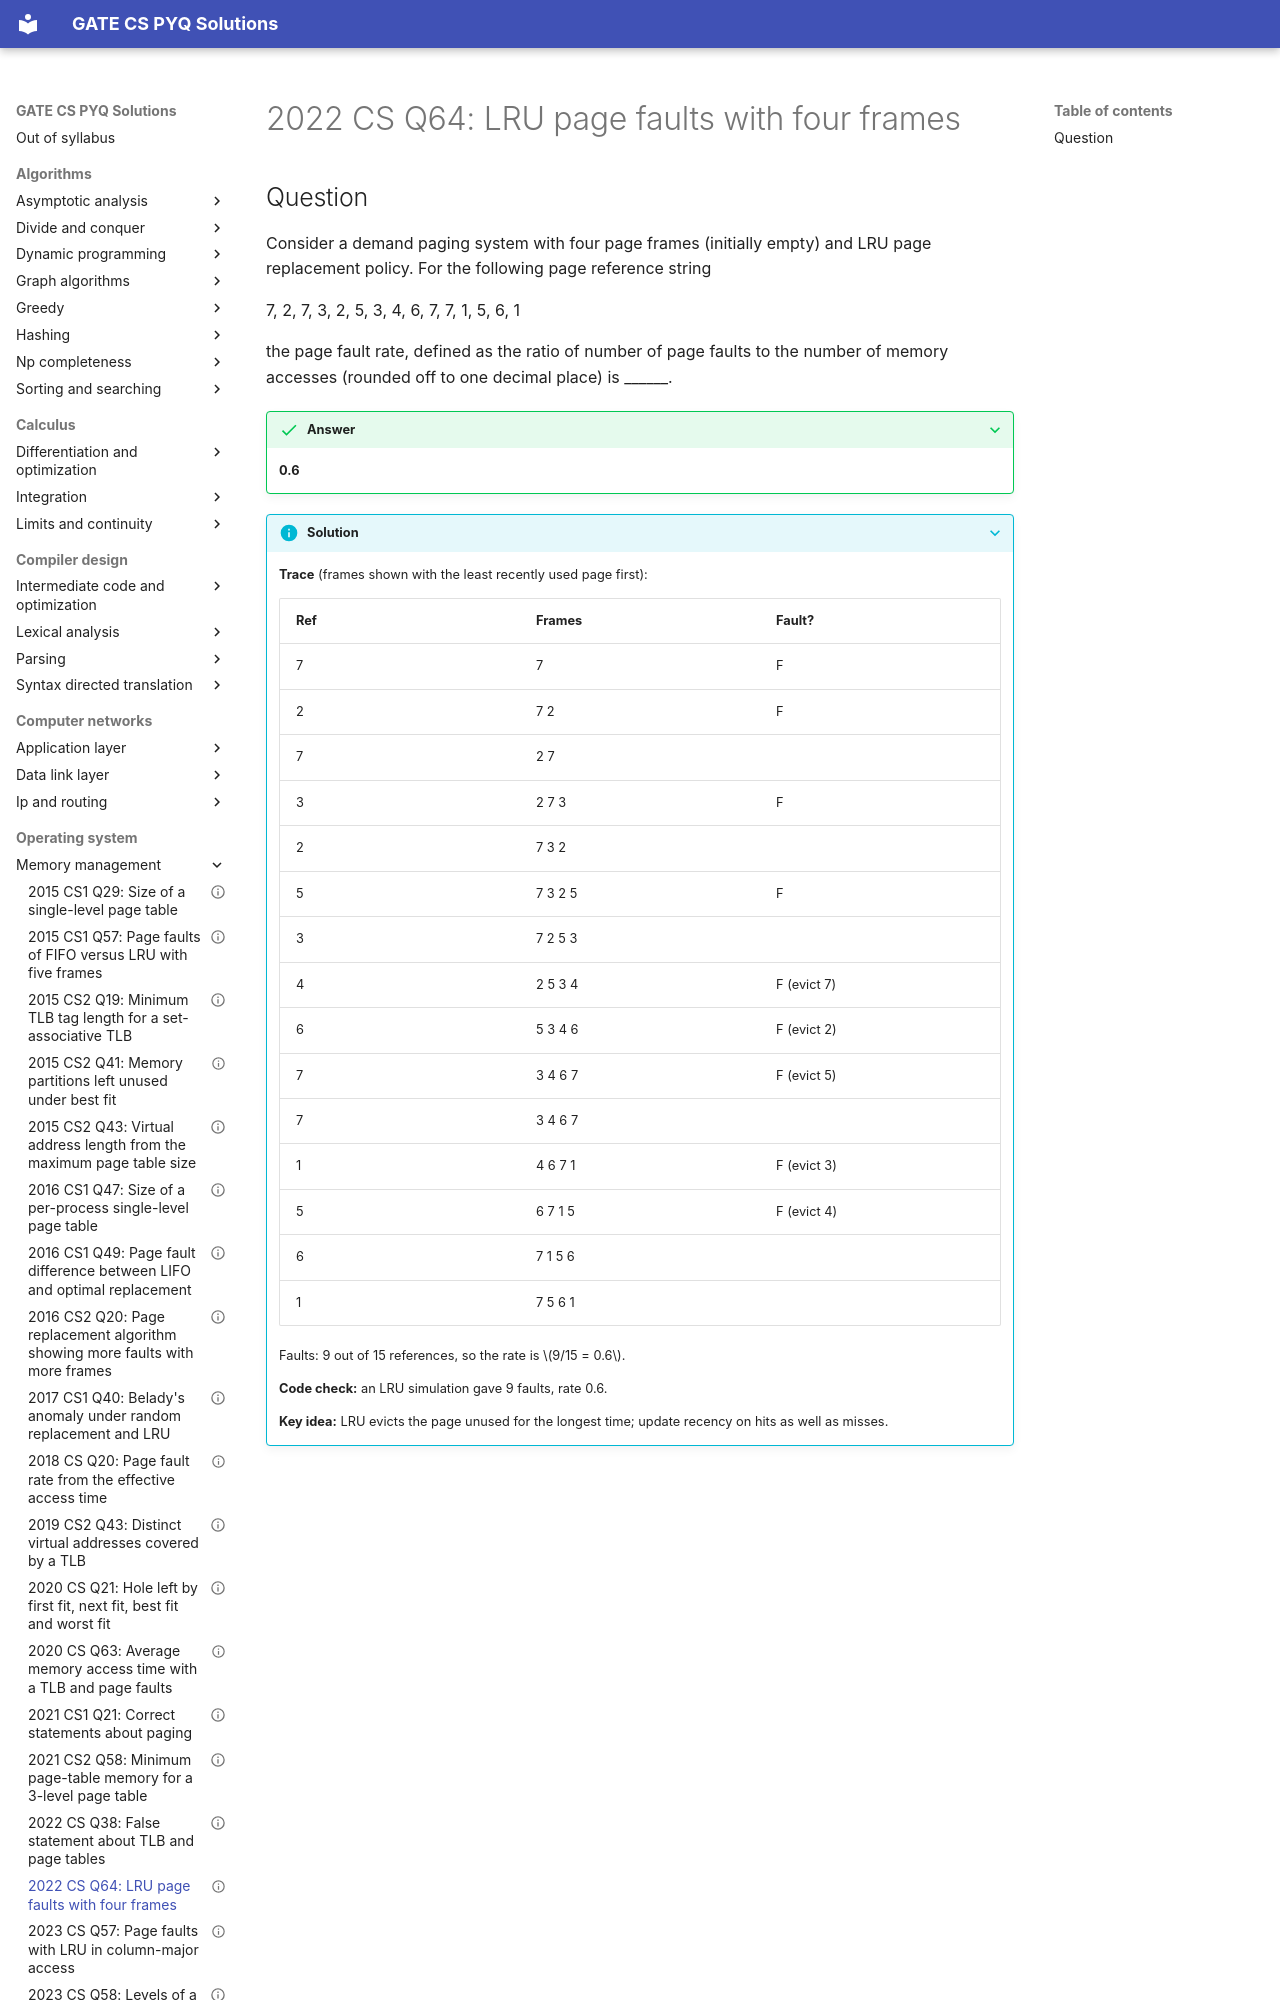

repository: saheenusman/GATE-PYQs · page: operating-system/memory-management/2022-set1-q64/index.html · generator: mkdocs

---
title: "2022 CS Q64: LRU page faults with four frames"
year: 2022
set: 1
paper: CS
q_no: 64
subject: operating-system
topic: memory-management
also: []
marks: 2
type: NAT
official_answer: "0.6"
status: verified
---

# 2022 CS Q64: LRU page faults with four frames
